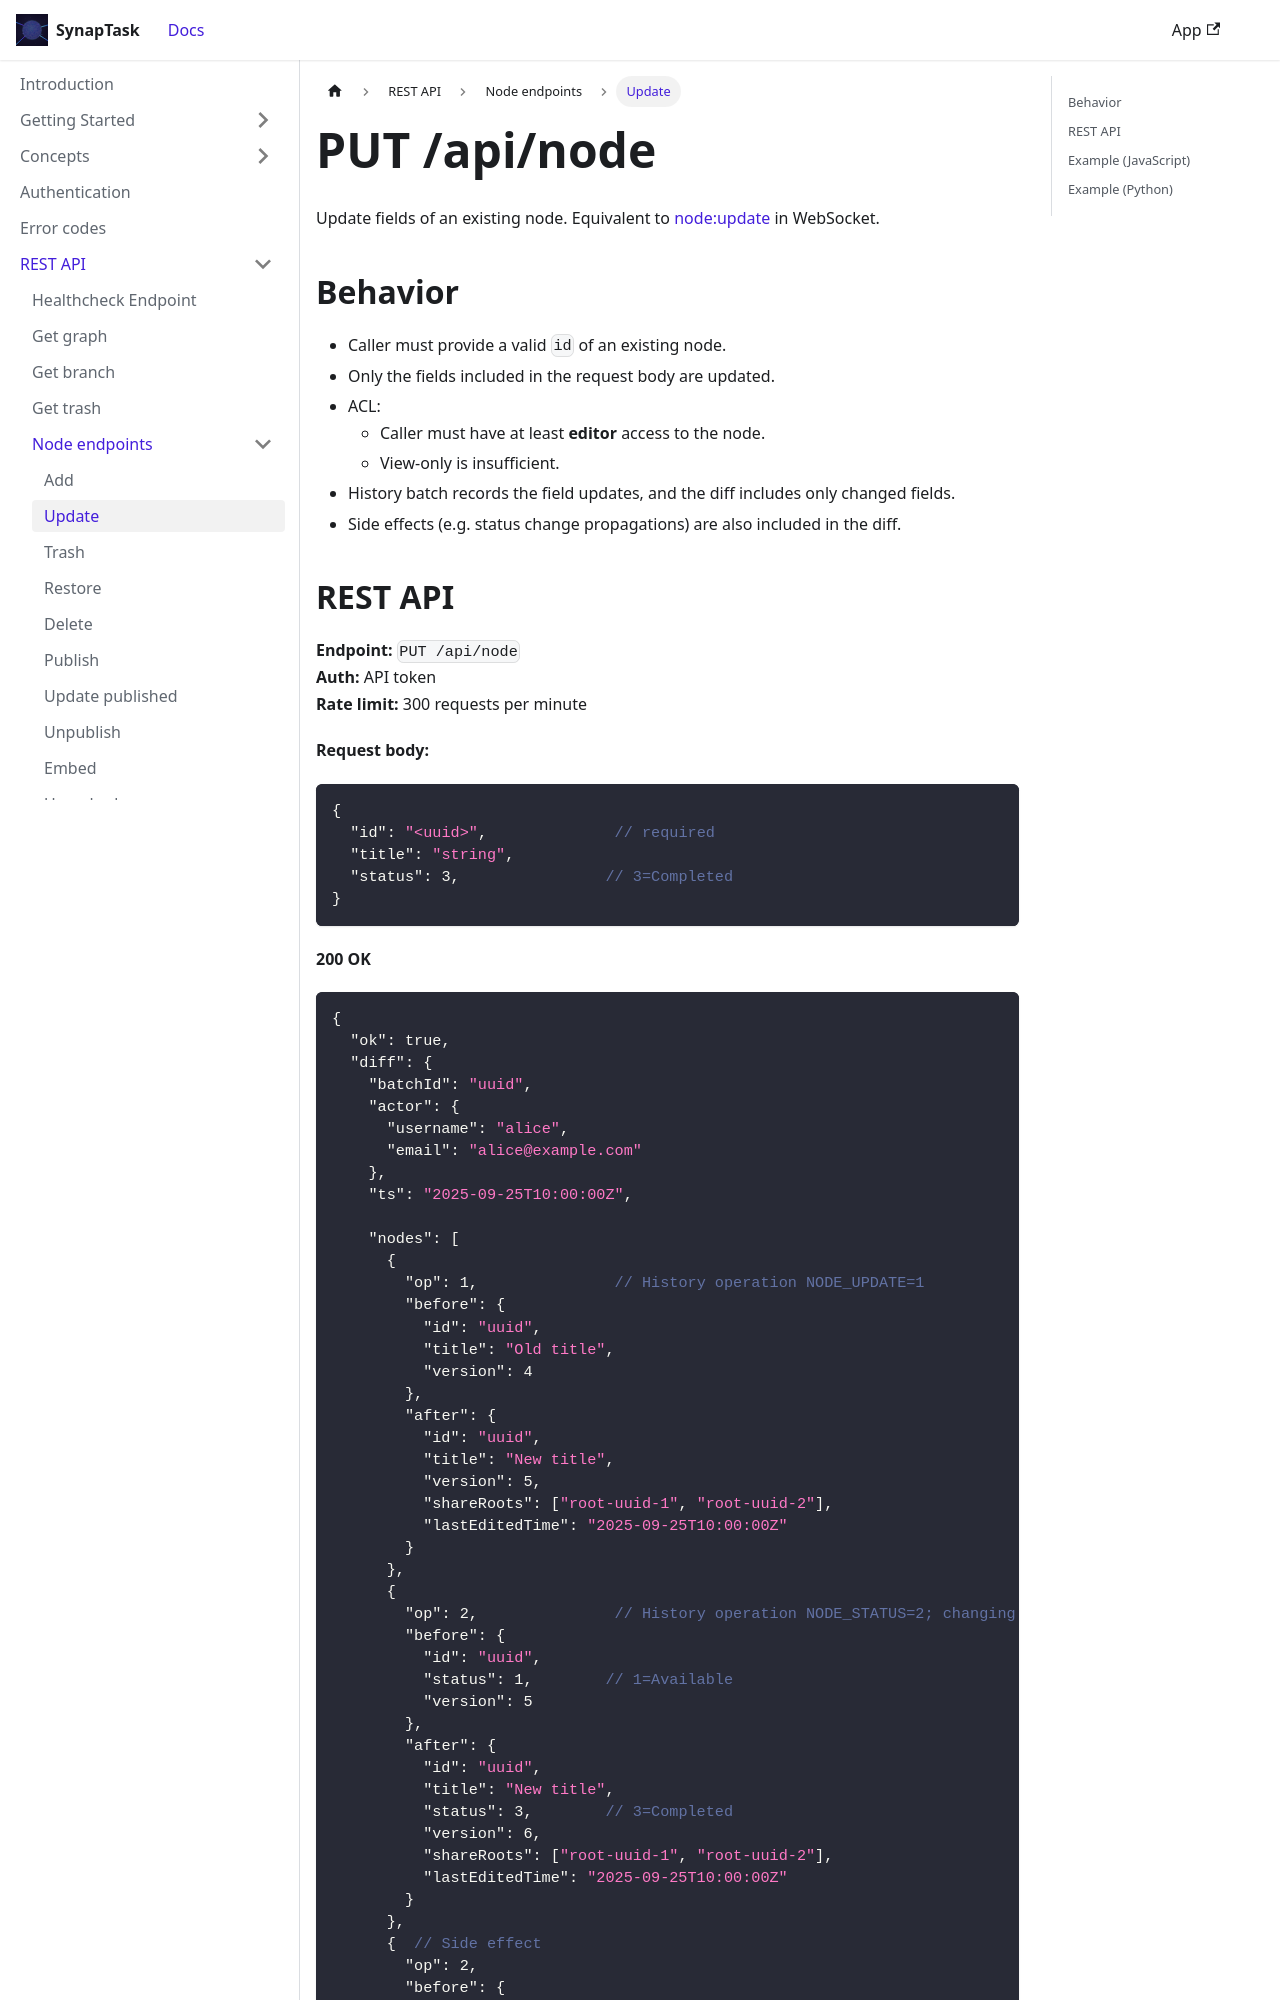

repository: arsenlblack/synaptask · page: api/rest/node/update.html · generator: docusaurus

---
title: PUT /api/node
slug: /api/rest/node/update
---

Update fields of an existing node. Equivalent to [node:update](/api/ws/node/update) in WebSocket.

## Behavior

* Caller must provide a valid `id` of an existing node.
* Only the fields included in the request body are updated.
* ACL:
  * Caller must have at least **editor** access to the node.
  * View-only is insufficient.
* History batch records the field updates, and the diff includes only changed fields.
* Side effects (e.g. status change propagations) are also included in the diff.
